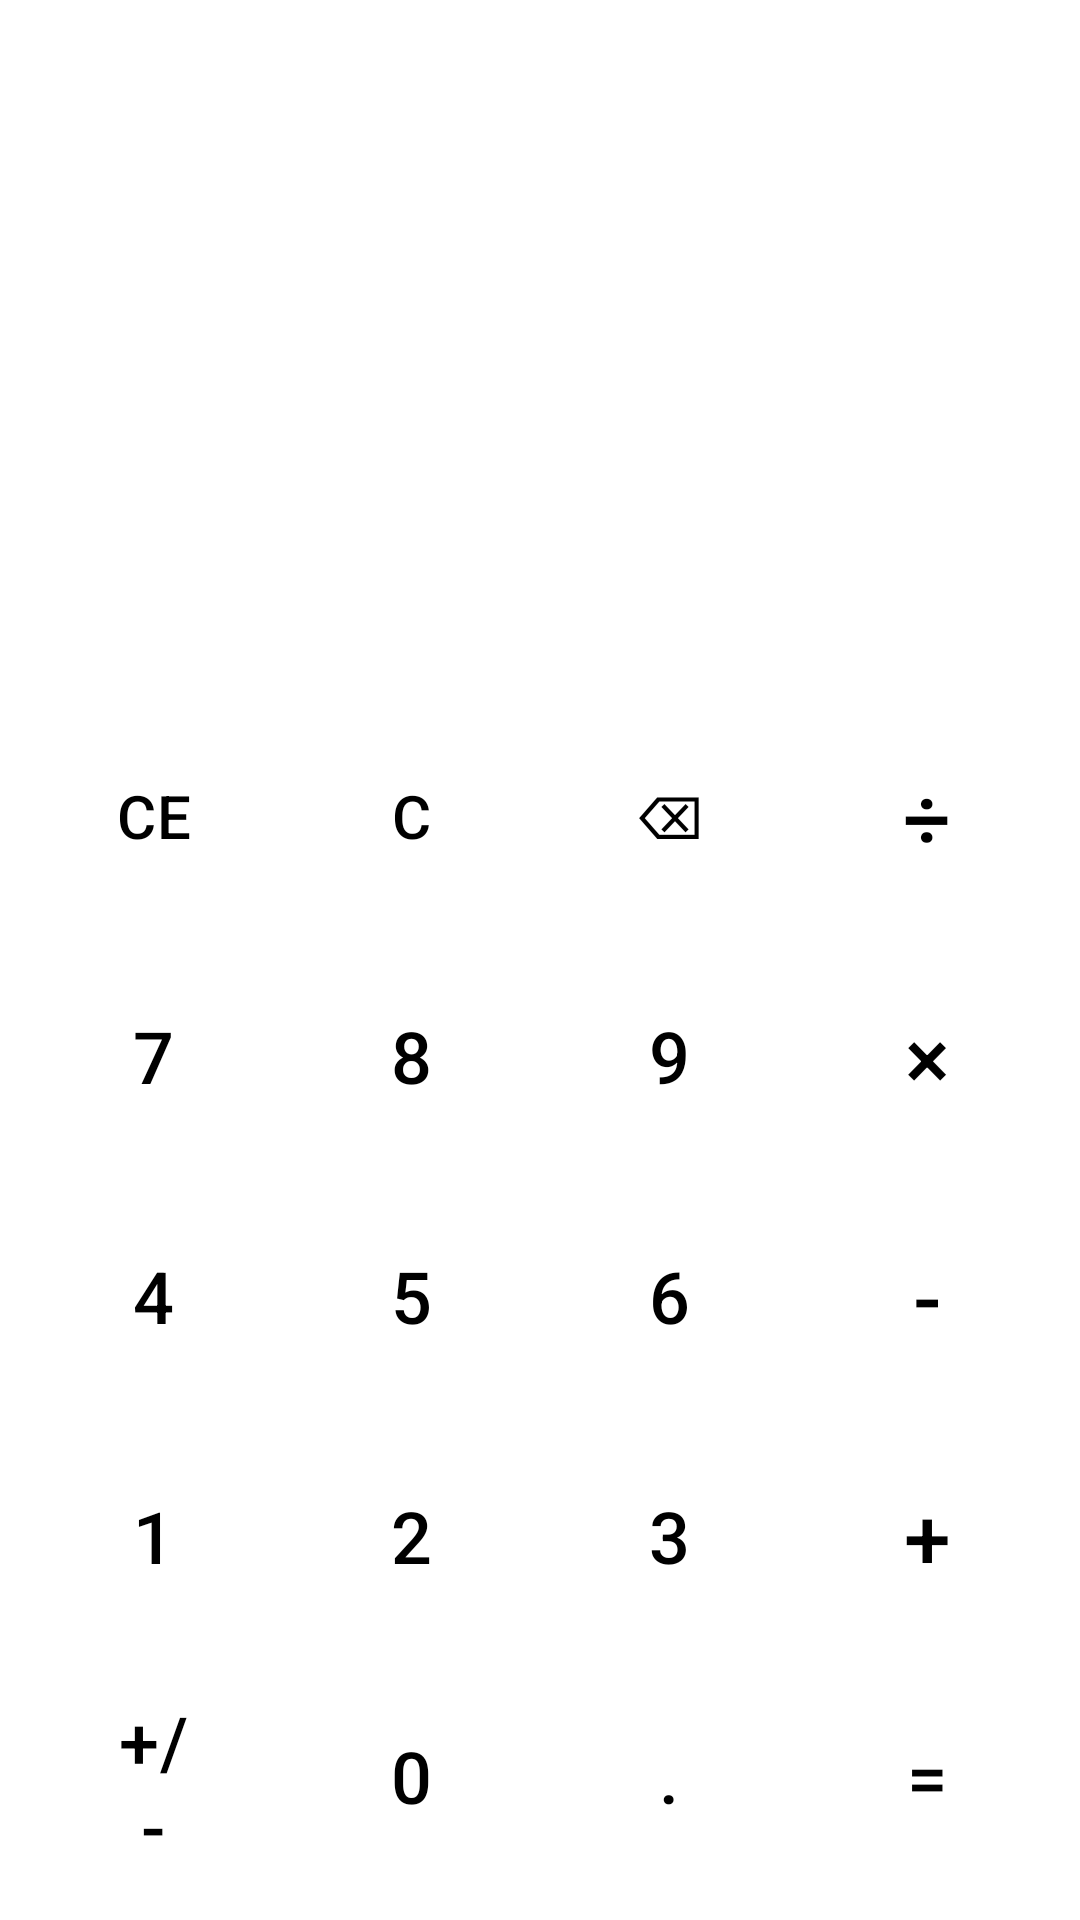

Reconstruct the res/layout file that produces this screen, plus the resources it refers to.
<!-- AndroidManifest.xml: application theme Theme.Calculator -->
<!-- res/layout/activity_main.xml -->
<?xml version="1.0" encoding="utf-8"?>
<LinearLayout xmlns:android="http://schemas.android.com/apk/res/android"
    xmlns:app="http://schemas.android.com/apk/res-auto"
    xmlns:tools="http://schemas.android.com/tools"
    android:id="@+id/main"
    android:layout_width="match_parent"
    android:layout_height="match_parent"
    android:background="@color/calc_bg"
    android:orientation="vertical"
    android:padding="8dp"
    tools:context=".MainActivity">

    <LinearLayout
        android:layout_width="match_parent"
        android:layout_height="272dp"
        android:layout_weight="1"
        android:gravity="bottom|end"
        android:orientation="vertical"
        android:padding="16dp">

        <TextView
            android:id="@+id/tvFormula"
            android:layout_width="wrap_content"
            android:layout_height="wrap_content"
            android:textColor="@color/black"
            android:textSize="24sp" />

        <TextView
            android:id="@+id/tvResult"
            android:layout_width="wrap_content"
            android:layout_height="wrap_content"
            android:ellipsize="end"
            android:maxLines="1"
            android:textColor="@color/black"
            android:textSize="64sp"
            android:textStyle="bold"
            tools:text="0" />
    </LinearLayout>
    <LinearLayout
        android:layout_width="match_parent"
        android:layout_height="wrap_content"
        android:orientation="vertical">

        <LinearLayout
            android:layout_width="match_parent"
            android:layout_height="80dp"
            android:orientation="horizontal">
            <Button
                android:id="@+id/btn_ce"
                style="@style/ButtonStyle.Action"
                android:text="@string/calc_ce" />
            <Button
                android:id="@+id/btn_c"
                style="@style/ButtonStyle.Action"
                android:text="@string/calc_c" />
            <Button
                android:id="@+id/btn_backspace"
                style="@style/ButtonStyle.Action"
                android:text="@string/calc_backspace" />
            <Button
                android:id="@+id/btn_divide"
                style="@style/ButtonStyle.Operator"
                android:text="@string/calc_divide" />
        </LinearLayout>


        <LinearLayout
            android:layout_width="match_parent"
            android:layout_height="80dp"
            android:orientation="horizontal">
            <Button
                android:id="@+id/btn_7"
                style="@style/ButtonStyle.Number"
                android:text="@string/calc_7" />
            <Button
                android:id="@+id/btn_8"
                style="@style/ButtonStyle.Number"
                android:text="@string/calc_8" />
            <Button
                android:id="@+id/btn_9"
                style="@style/ButtonStyle.Number"
                android:text="@string/calc_9" />
            <Button
                android:id="@+id/btn_multiply"
                style="@style/ButtonStyle.Operator"
                android:text="@string/calc_multiply" />
        </LinearLayout>
        <LinearLayout
            android:layout_width="match_parent"
            android:layout_height="80dp"
            android:orientation="horizontal">
            <Button
                android:id="@+id/btn_4"
                style="@style/ButtonStyle.Number"
                android:text="@string/calc_4" />
            <Button
                android:id="@+id/btn_5"
                style="@style/ButtonStyle.Number"
                android:text="@string/calc_5" />
            <Button
                android:id="@+id/btn_6"
                style="@style/ButtonStyle.Number"
                android:text="@string/calc_6" />
            <Button
                android:id="@+id/btn_minus"
                style="@style/ButtonStyle.Operator"
                android:text="@string/calc_minus" />
        </LinearLayout>

        <LinearLayout
            android:layout_width="match_parent"
            android:layout_height="80dp"
            android:orientation="horizontal">
            <Button
                android:id="@+id/btn_1"
                style="@style/ButtonStyle.Number"
                android:text="@string/calc_1" />
            <Button
                android:id="@+id/btn_2"
                style="@style/ButtonStyle.Number"
                android:text="@string/calc_2" />
            <Button
                android:id="@+id/btn_3"
                style="@style/ButtonStyle.Number"
                android:text="@string/calc_3" />
            <Button
                android:id="@+id/btn_plus"
                style="@style/ButtonStyle.Operator"
                android:text="@string/calc_plus" />
        </LinearLayout>
        <LinearLayout
            android:layout_width="match_parent"
            android:layout_height="80dp"
            android:orientation="horizontal">
            <Button
                android:id="@+id/btn_plus_minus"
                style="@style/ButtonStyle.Number"
                android:text="@string/calc_plus_minus" />
            <Button
                android:id="@+id/btn_0"
                style="@style/ButtonStyle.Number"
                android:text="@string/calc_0" />
            <Button
                android:id="@+id/btn_dot"
                style="@style/ButtonStyle.Number"
                android:text="@string/calc_dot" />
            <Button
                android:id="@+id/btn_equal"
                style="@style/ButtonStyle.Equal"
                android:text="@string/calc_equal" />
        </LinearLayout>

    </LinearLayout>

</LinearLayout>
<!-- resources referenced by this layout -->
<resources>
  <color name="black">#FF000000</color>
  <color name="calc_bg">#FFFFFF</color>
  <string name="calc_0">0</string>
  <string name="calc_1">1</string>
  <string name="calc_2">2</string>
  <string name="calc_3">3</string>
  <string name="calc_4">4</string>
  <string name="calc_5">5</string>
  <string name="calc_6">6</string>
  <string name="calc_7">7</string>
  <string name="calc_8">8</string>
  <string name="calc_9">9</string>
  <string name="calc_backspace">⌫</string>
  <string name="calc_c">C</string>
  <string name="calc_ce">CE</string>
  <string name="calc_divide">÷</string>
  <string name="calc_dot">.</string>
  <string name="calc_equal">=</string>
  <string name="calc_minus">-</string>
  <string name="calc_multiply">×</string>
  <string name="calc_plus">+</string>
  <string name="calc_plus_minus">+/-</string>
  <style name="ButtonStyle.Action" parent="CalculatorButtonBase">
          <item name="android:textSize">20sp</item>
      </style>
  <style name="ButtonStyle.Equal" parent="CalculatorButtonBase">
      </style>
  <style name="ButtonStyle.Number" parent="CalculatorButtonBase">
      </style>
  <style name="ButtonStyle.Operator" parent="CalculatorButtonBase">
          <item name="android:textSize">28sp</item>
      </style>
  <style name="Theme.Calculator" parent="Theme.Assignment4" />
  <style name="CalculatorButtonBase" parent="Widget.Material3.Button">
          <item name="android:layout_width">0dp</item>
          <item name="android:layout_height">match_parent</item>
          <item name="android:layout_weight">1</item>
          <item name="android:layout_margin">6dp</item>
          <item name="android:insetTop">0dp</item>
          <item name="android:insetBottom">0dp</item>
          <item name="android:textSize">24sp</item>
          <item name="android:textAllCaps">false</item>
          <item name="cornerRadius">24dp</item>
          <item name="backgroundTint">#A5A5A5</item>
          <item name="android:textColor">#000000</item>
      </style>
  <style name="Theme.Assignment4" parent="Base.Theme.Assignment4" />
  <style name="Base.Theme.Assignment4" parent="Theme.Material3.DayNight.NoActionBar">
          <item name="android:statusBarColor">@color/calc_bg</item>
          <item name="android:windowBackground">@color/calc_bg</item>
      </style>
</resources>
